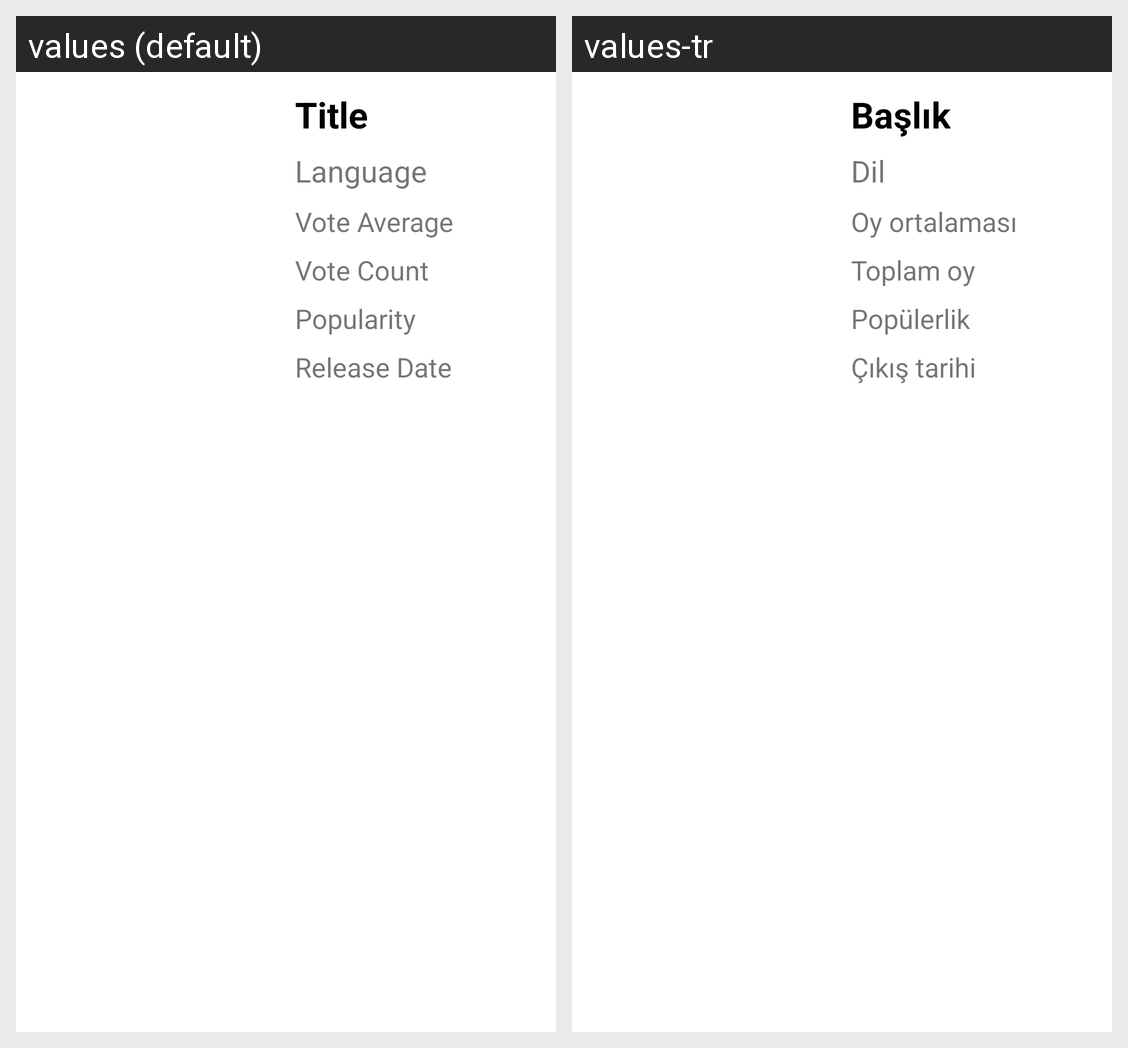

Here is an Android app screen in its default locale and in the app's own translations. Write out the translated-string differences for the strings that appear on this screen.
Android screen res/layout/recycler_movie_list_row.xml rendered under 2 locales, left to right: values (default), values-tr. Device: Nexus 5 (rendered at 1080×1920; each locale shown at half size, 540×960, under a caption strip naming it); theme Theme.MovieList.
Strings drawn on this screen, with the default value and each locale's value (text and hints the layout hard-codes, and strings that could not be matched under every locale, appear in the picture but are not listed):

title
  values: Title
  values-tr: Başlık

language
  values: Language
  values-tr: Dil

vote_average
  values: Vote Average
  values-tr: Oy ortalaması

vote_count
  values: Vote Count
  values-tr: Toplam oy

popularity
  values: Popularity
  values-tr: Popülerlik

release_date
  values: Release Date
  values-tr: Çıkış tarihi
